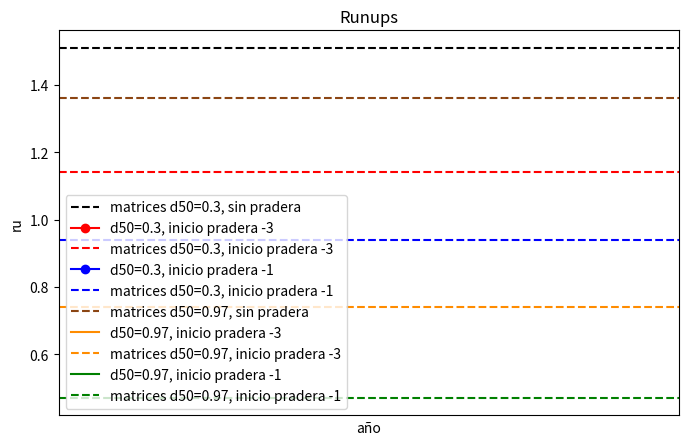

Write Python code to recreate this figure.
# %%
from pathlib import Path
import pandas as pd
import matplotlib.pyplot as plt

# %%
# Ruta de la carpeta donde están los archivos
carpeta = Path("C:/Users/Julia/Documents/VSCODE_SEAFRONT_NURIA/src/scripts/1_xbeach/playa_almadrava")

# Listas para almacenar los datos
valores = []
nombres = []

# Recorrer los archivos en la carpeta
for archivo in carpeta.glob("*.txt"):  # Solo archivos .txt
    # Leer el contenido del archivo
    contenido = archivo.read_text(encoding="utf-8").strip()
    valores.append(contenido)  # Agregar el contenido a la lista
    nombres.append(archivo.stem[-4:])  # Últimos 4 caracteres del nombre sin extensión

# Crear el DataFrame
df = pd.DataFrame({"Nombre": nombres, "Valor": valores})
print(df)
df["Valor"] = pd.to_numeric(df["Valor"])

# %% Playa2
carpeta = Path("C:/Users/Julia/Documents/VSCODE_SEAFRONT_NURIA/src/scripts/1_xbeach/playa_almadrava2")

# Listas para almacenar los datos
valores = []
nombres = []

# Recorrer los archivos en la carpeta
for archivo in carpeta.glob("*.txt"):  # Solo archivos .txt
    # Leer el contenido del archivo
    contenido = archivo.read_text(encoding="utf-8").strip()
    valores.append(contenido)  # Agregar el contenido a la lista
    nombres.append(archivo.stem[12:16])
df2 = pd.DataFrame({"Nombre": nombres, "Valor": valores})
print(df)

df2["Valor"] = pd.to_numeric(df2["Valor"])

# %% Playa3
carpeta = Path("C:/Users/Julia/Documents/VSCODE_SEAFRONT_NURIA/src/scripts/1_xbeach/almadrava3")

# Listas para almacenar los datos
valores = []
nombres = []

# Recorrer los archivos en la carpeta
for archivo in carpeta.glob("*.txt"):  # Solo archivos .txt
    # Leer el contenido del archivo
    contenido = archivo.read_text(encoding="utf-8").strip()
    valores.append(contenido)  # Agregar el contenido a la lista
    nombres.append(archivo.stem[22:26])
df3 = pd.DataFrame({"Nombre": nombres, "Valor": valores})
print(df3)
df3["Valor"] = pd.to_numeric(df3["Valor"])

# %% Playa3
carpeta = Path("C:/Users/Julia/Documents/VSCODE_SEAFRONT_NURIA/src/scripts/1_xbeach/almadrava5")

# Listas para almacenar los datos
valores = []
nombres = []

# Recorrer los archivos en la carpeta
for archivo in carpeta.glob("*.txt"):  # Solo archivos .txt
    # Leer el contenido del archivo
    contenido = archivo.read_text(encoding="utf-8").strip()
    valores.append(contenido)  # Agregar el contenido a la lista
    nombres.append(archivo.stem[22:26])
df4 = pd.DataFrame({"Nombre": nombres, "Valor": valores})
print(df4)
df4["Valor"] = pd.to_numeric(df4["Valor"])

# %%
# Crear el gráfico de línea
plt.figure(figsize=(8, 5))
plt.axhline(y=1.51, color='black', linestyle='--', label="matrices d50=0.3, sin pradera")
plt.plot(df["Nombre"], round(df["Valor"],2), marker="o", linestyle="-", color="red", label="d50=0.3, inicio pradera -3")

plt.axhline(y=1.14, color='red', linestyle='--', label="matrices d50=0.3, inicio pradera -3")

plt.plot(df2["Nombre"], round(df2["Valor"],2), marker="o", linestyle="-", color="blue", label="d50=0.3, inicio pradera -1")
plt.axhline(y=0.94, color='blue', linestyle='--', label="matrices d50=0.3, inicio pradera -1")

plt.axhline(y=1.36, color='saddlebrown', linestyle='--', label="matrices d50=0.97, sin pradera")
plt.plot(df3["Nombre"], round(df3["Valor"],2), linestyle="-", color="darkorange", label="d50=0.97, inicio pradera -3")
plt.axhline(y=0.74, color='darkorange', linestyle='--', label="matrices d50=0.97, inicio pradera -3")

plt.plot(df4["Nombre"], round(df4["Valor"],2), linestyle="-", color="green", label="d50=0.97, inicio pradera -1")
plt.axhline(y=0.47, color='green', linestyle='--', label="matrices d50=0.97, inicio pradera -1")
plt.legend()
plt.xticks(rotation=90)
plt.xticks(df["Nombre"][::5])
plt.xlabel("año")
plt.ylabel("ru")
plt.title("Runups")
plt.show()
# %%
